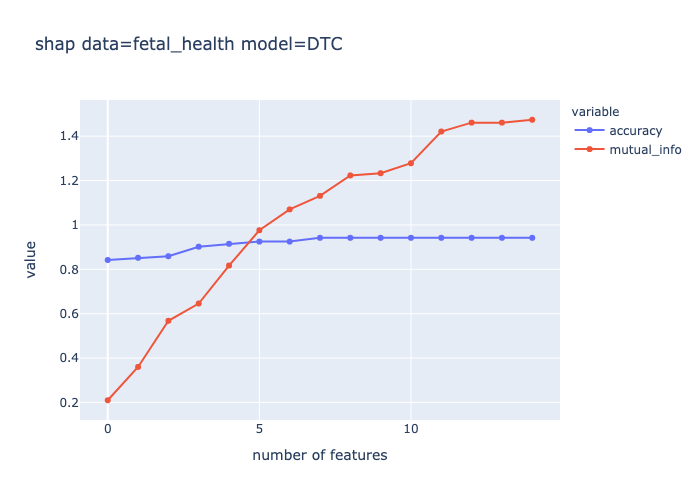

Values plotted in this chart, from the file beside it:
number of features, accuracy, mutual_info
0, 0.842, 0.21
1, 0.852, 0.36
2, 0.859, 0.568
3, 0.902, 0.646
4, 0.915, 0.817
5, 0.925, 0.976
6, 0.925, 1.07
7, 0.942, 1.131
8, 0.942, 1.223
9, 0.942, 1.233
10, 0.942, 1.278
11, 0.942, 1.421
12, 0.942, 1.461
13, 0.942, 1.461
14, 0.942, 1.474
